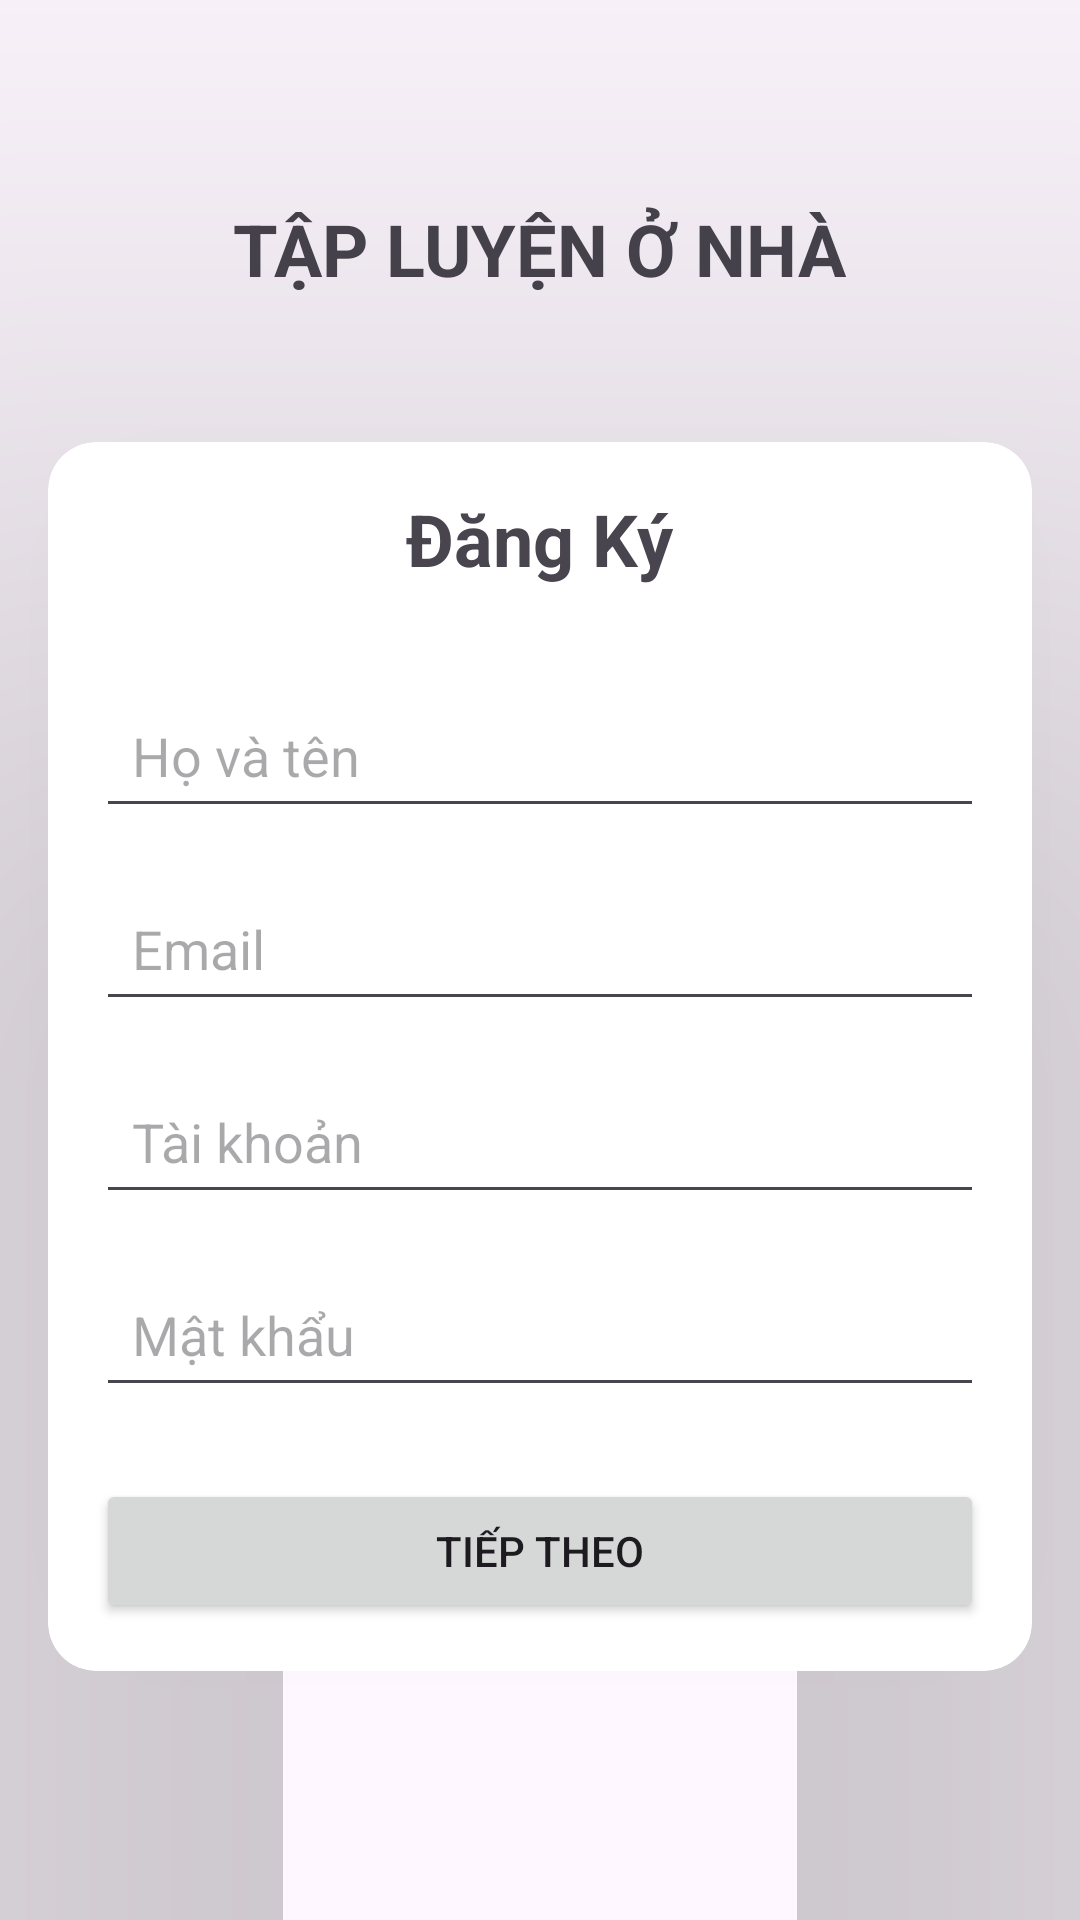

Here is an Android app screen rendered from its layout file. Give the layout XML and the strings, colors and styles it references.
<!-- AndroidManifest.xml: application theme Theme.MyApplication -->
<!-- res/layout/activity_signup.xml -->
<?xml version="1.0" encoding="utf-8"?>
<LinearLayout xmlns:android="http://schemas.android.com/apk/res/android"
    xmlns:app="http://schemas.android.com/apk/res-auto"
    android:layout_width="match_parent"
    android:layout_height="match_parent"
    android:gravity="center"
    android:orientation="vertical">

    <TextView
        android:layout_width="wrap_content"
        android:layout_height="wrap_content"
        android:text="TẬP LUYỆN Ở NHÀ"
        android:textSize="24sp"
        android:textStyle="bold" />

    <TextView
        android:layout_width="wrap_content"
        android:layout_height="wrap_content"
        android:text=""
        android:textSize="24sp"
        android:textStyle="bold" />

    <androidx.cardview.widget.CardView
        android:layout_width="match_parent"
        android:layout_height="wrap_content"
        android:layout_margin="16dp"
        app:cardCornerRadius="16dp"
        app:cardElevation="160dp">

        <LinearLayout xmlns:android="http://schemas.android.com/apk/res/android"
            android:layout_width="match_parent"
            android:layout_height="match_parent"
            android:gravity="center"
            android:orientation="vertical"
            android:padding="16dp">

            <TextView
                android:layout_width="wrap_content"
                android:layout_height="wrap_content"
                android:text="Đăng Ký"
                android:textSize="24sp"
                android:textStyle="bold" />

            <EditText
                android:id="@+id/etName"
                android:layout_width="match_parent"
                android:layout_height="wrap_content"
                android:layout_marginTop="32dp"
                android:hint="Họ và tên"
                android:padding="12dp" />

            <EditText
                android:id="@+id/etEmail"
                android:layout_width="match_parent"
                android:layout_height="wrap_content"
                android:layout_marginTop="16dp"
                android:hint="Email"
                android:padding="12dp" />

            <EditText
                android:id="@+id/etUsername"
                android:layout_width="match_parent"
                android:layout_height="wrap_content"
                android:layout_marginTop="16dp"
                android:hint="Tài khoản"
                android:padding="12dp" />

            <EditText
                android:id="@+id/etPassword"
                android:layout_width="match_parent"
                android:layout_height="wrap_content"
                android:layout_marginTop="16dp"
                android:hint="Mật khẩu"
                android:inputType="textPassword"
                android:padding="12dp" />

            <Button
                android:id="@+id/btnRegister"
                android:layout_width="match_parent"
                android:layout_height="wrap_content"
                android:layout_marginTop="24dp"
                android:text="Tiếp theo" />
        </LinearLayout>
    </androidx.cardview.widget.CardView>
</LinearLayout>
<!-- resources referenced by this layout -->
<resources>
  <style name="Theme.MyApplication" parent="Base.Theme.MyApplication" />
  <style name="Base.Theme.MyApplication" parent="Theme.Material3.DayNight.NoActionBar">
          
          
          
  
  
  
  
  
  
  
  
      </style>
</resources>
